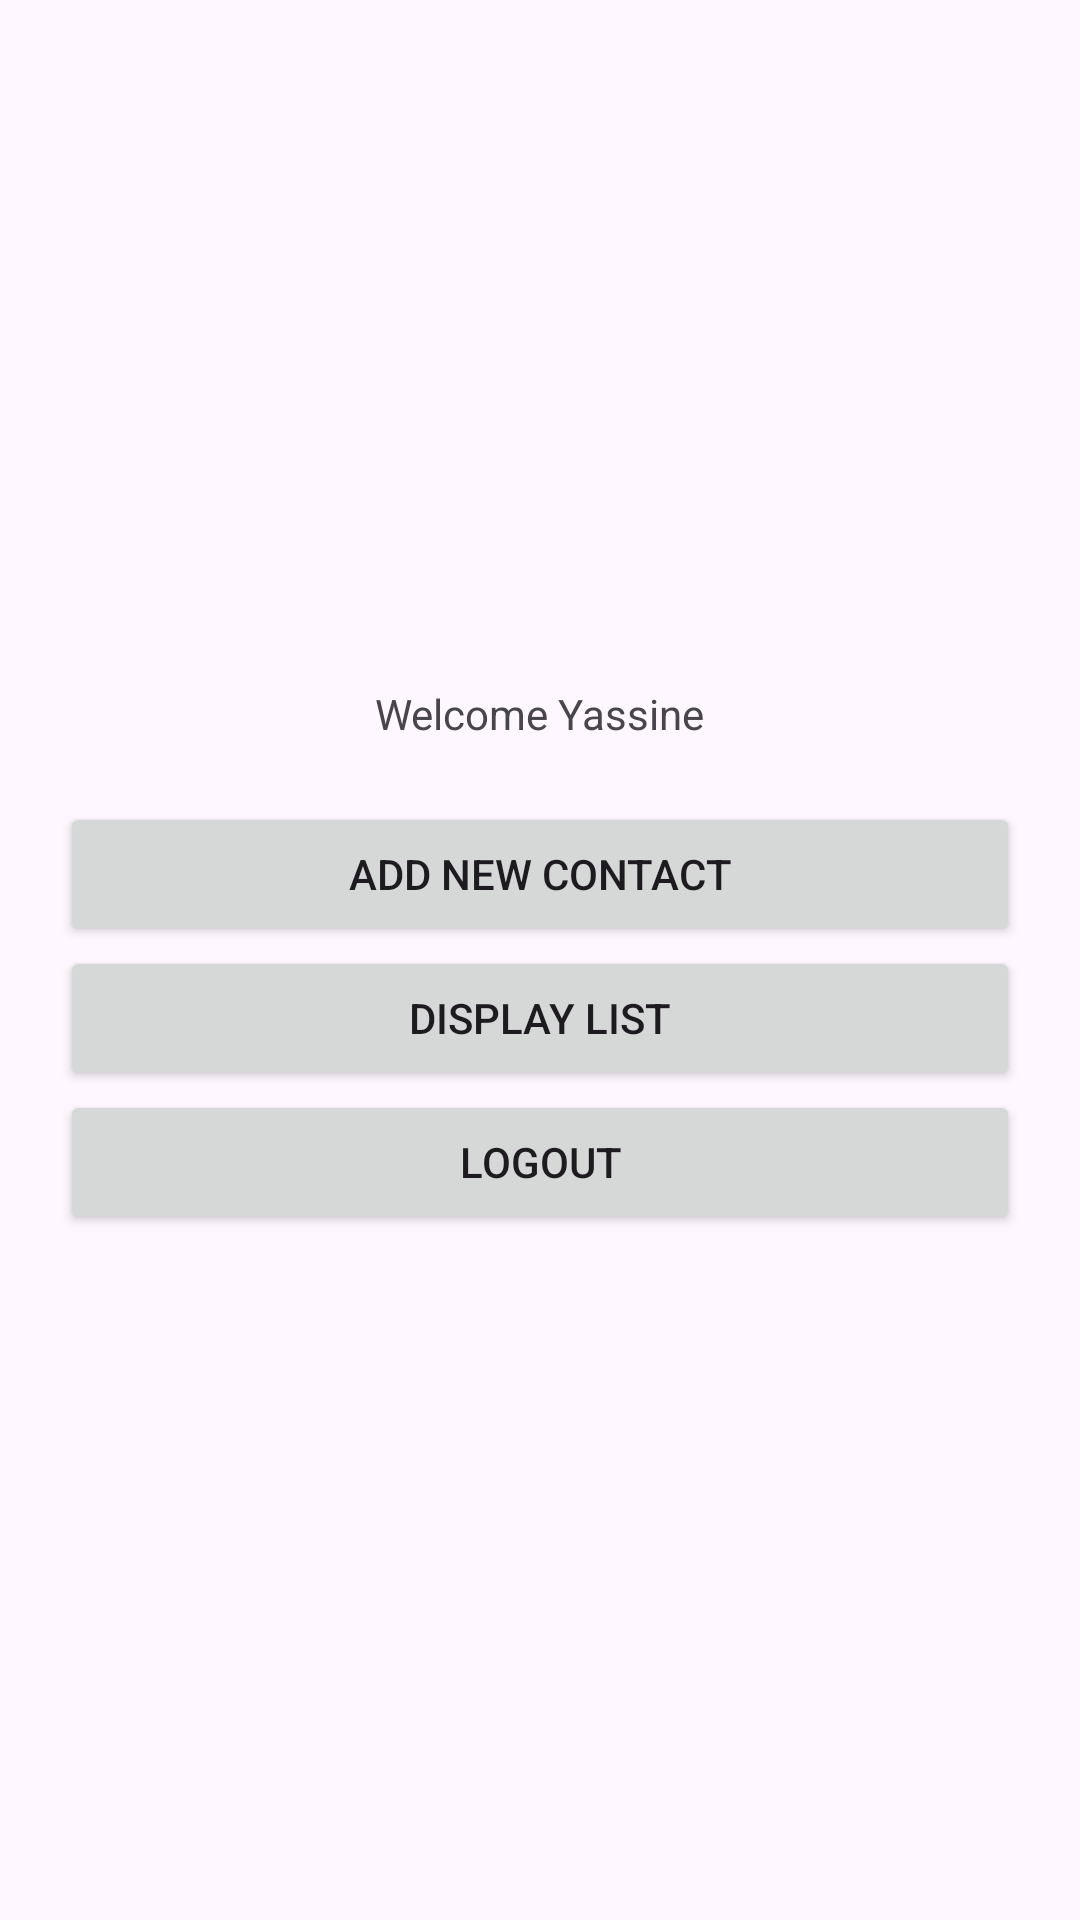

Write the Android layout XML for this screen, with the resource values it uses.
<!-- AndroidManifest.xml: application theme Theme.MyApplicationDMN -->
<!-- res/layout/activity_contact.xml -->
<?xml version="1.0" encoding="utf-8"?>
<LinearLayout xmlns:android="http://schemas.android.com/apk/res/android"
    xmlns:app="http://schemas.android.com/apk/res-auto"
    xmlns:tools="http://schemas.android.com/tools"
    android:id="@+id/main"
    android:layout_width="match_parent"
    android:layout_height="match_parent"
    android:orientation="vertical"
    android:gravity="center"
    android:padding="20dp"
    android:layout_margin="20dp"
    tools:context=".ui.ContactActivity">

    <TextView
        android:id="@+id/welcome"
        android:layout_width="wrap_content"
        android:layout_height="wrap_content"
        android:text="Welcome Yassine"
        android:layout_marginBottom="20dp"
        />

    <Button
        android:id="@+id/btnAdd"
        android:layout_width="match_parent"
        android:layout_height="wrap_content"
        android:text="Add New Contact" />

    <Button
        android:id="@+id/btndisplay"
        android:layout_width="match_parent"
        android:layout_height="wrap_content"
        android:text="Display List" />

    <Button
        android:id="@+id/logout"
        android:layout_width="match_parent"
        android:layout_height="wrap_content"
        android:text="Logout" />
</LinearLayout>
<!-- resources referenced by this layout -->
<resources>
  <style name="Theme.MyApplicationDMN" parent="Base.Theme.MyApplicationDMN" />
  <style name="Base.Theme.MyApplicationDMN" parent="Theme.Material3.DayNight.NoActionBar">
          
          
      </style>
</resources>
